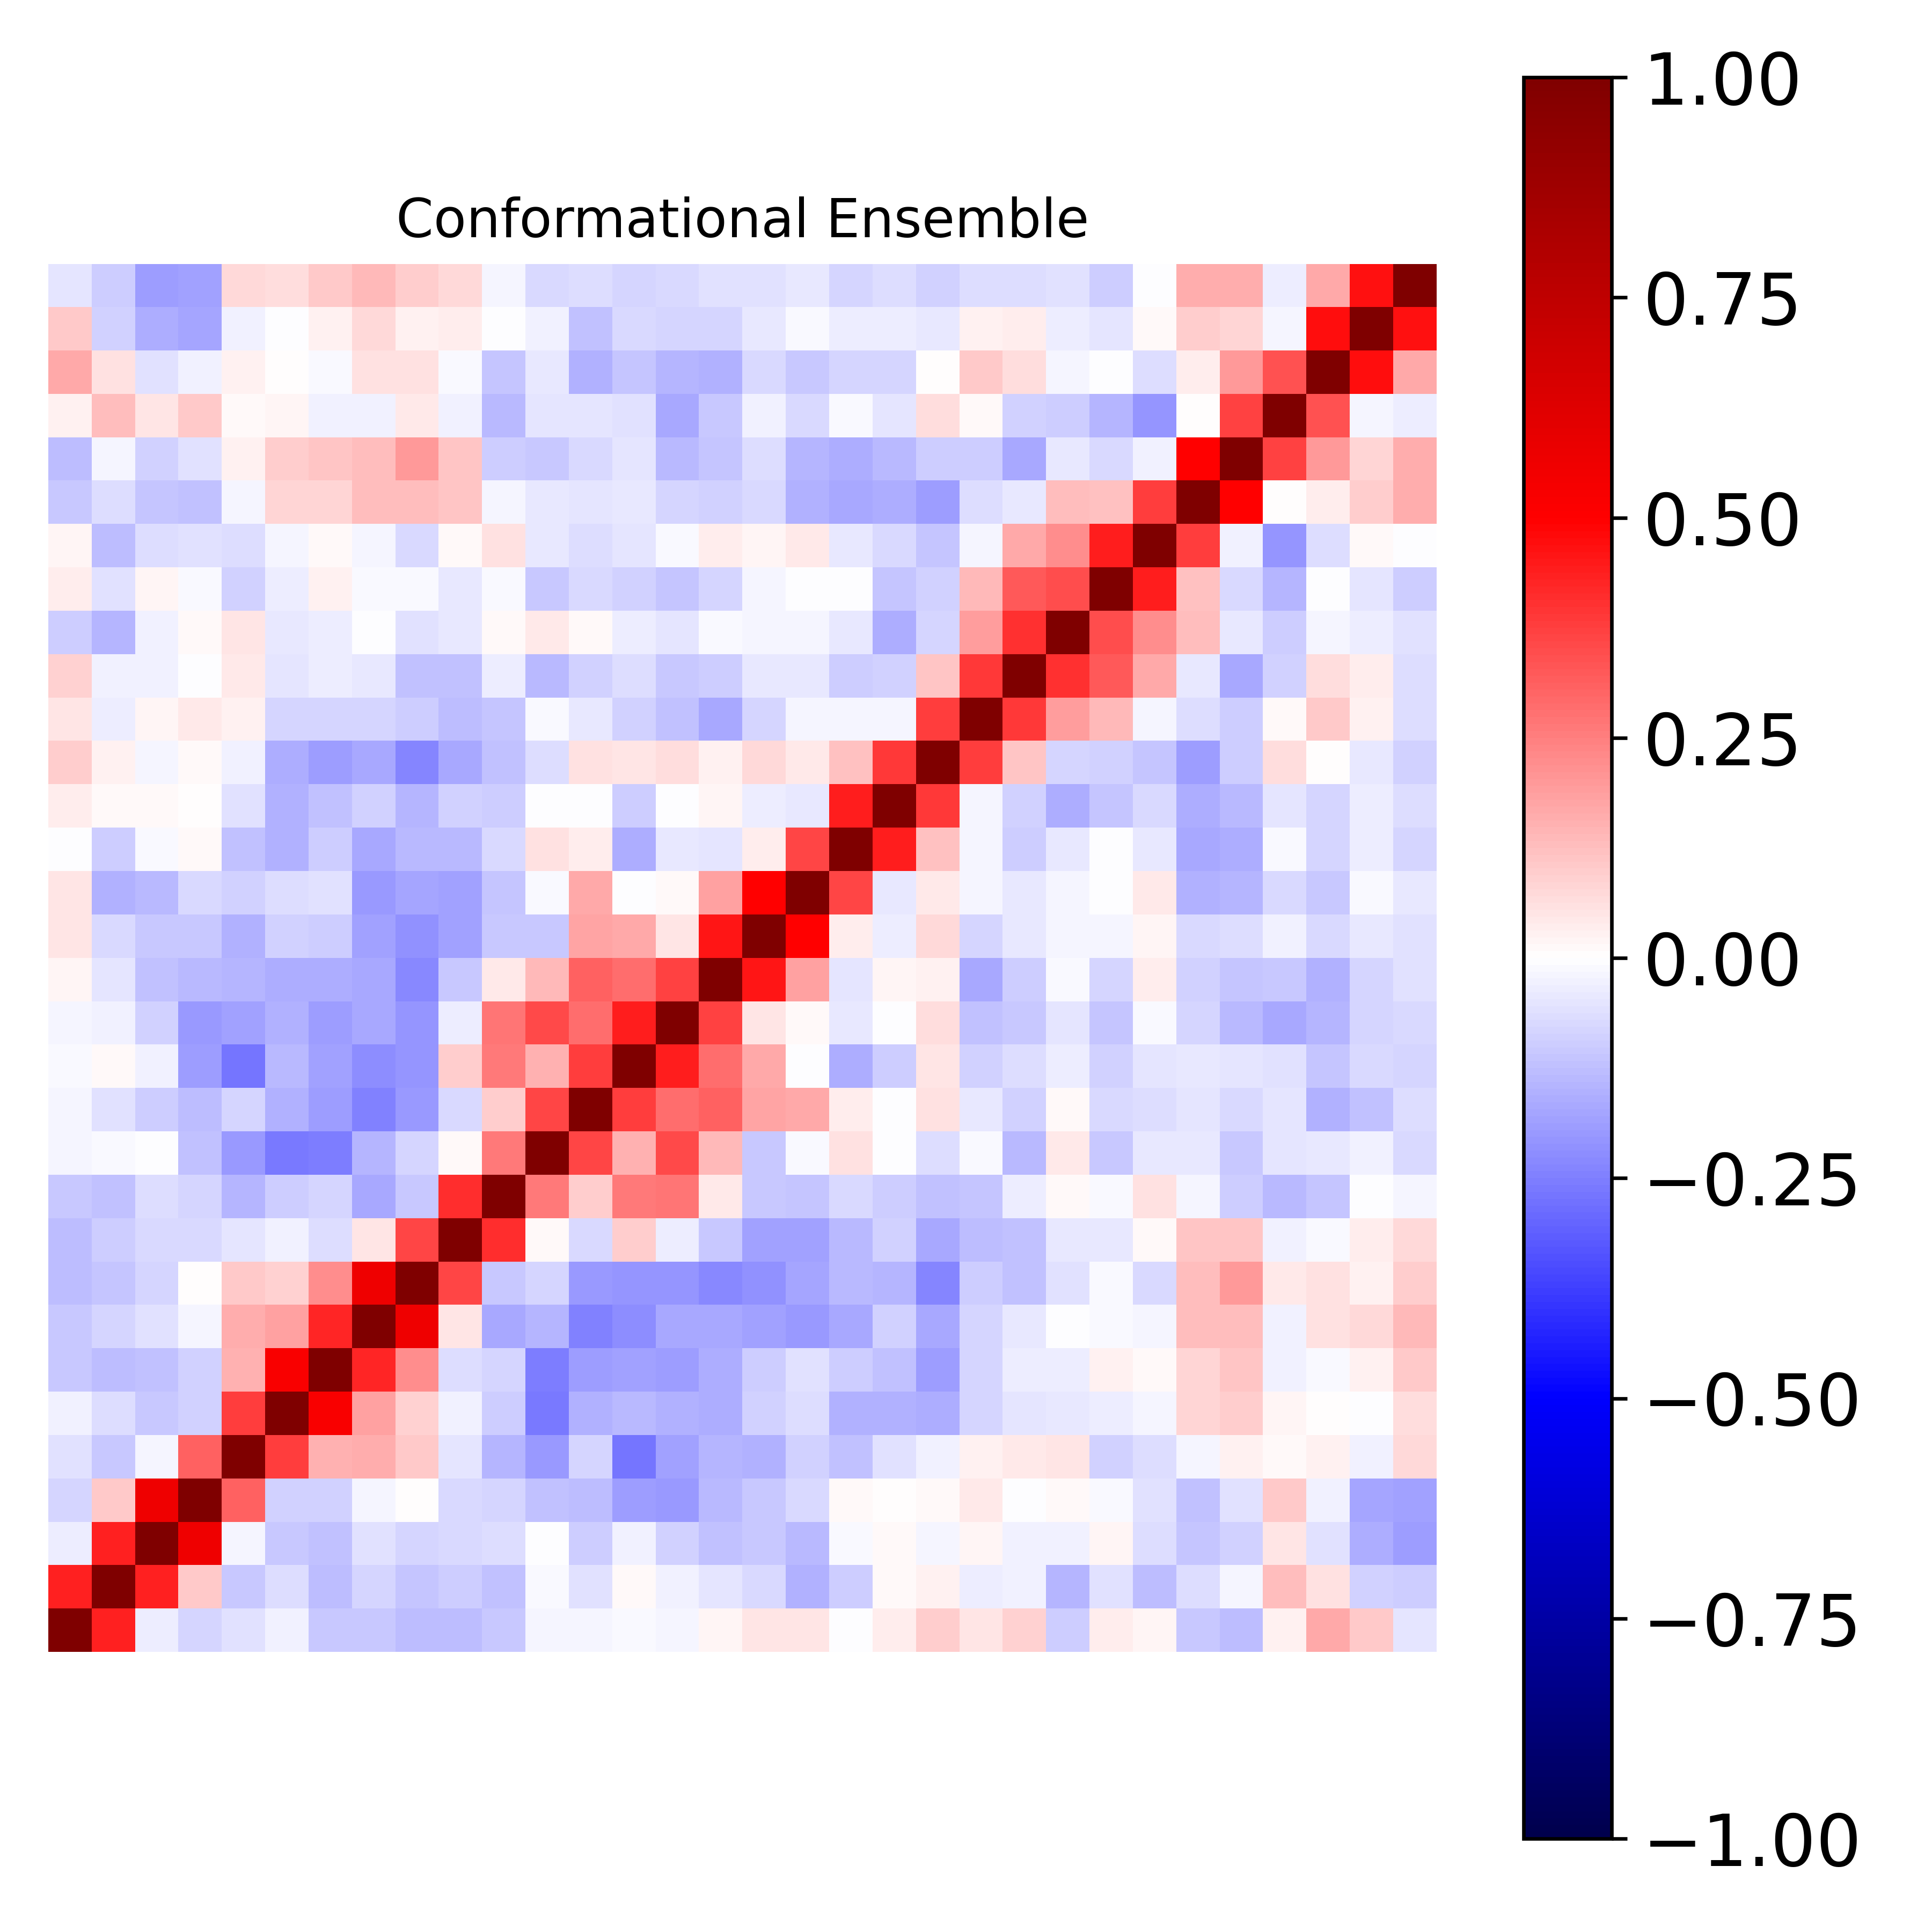

The data file committed next to this chart (first rows):
1.000000000000000000e+00, 4.323030736339304458e-01, -3.787389112652811418e-02, -8.526532085816623807e-02, -6.180336478530298189e-02, -2.548518152364537964e-02, -1.069276305217939649e-01, -1.062888990464006811e-01, -1.273720218318143416e-01, -1.266436483349437092e-01, -1.073696672440711819e-01, -1.750718038405746357e-02, -1.818589907686911714e-02, -1.521761632581716123e-02, -1.594480171657741002e-02, 2.065437143425661454e-02, 4.997330498414087607e-02, 5.212934978055580593e-02, -3.832643842302043812e-03, 3.319539225930704524e-02, 9.448180645375663100e-02, 5.097410818749829181e-02, 8.765416725356700578e-02, -9.573763664293165332e-02
4.323030736339304458e-01, 1.000000000000000000e+00, 4.335582590700253203e-01, 1.067261264721372921e-01, -1.075439927623886988e-01, -6.589187396139183084e-02, -1.303882651889403943e-01, -7.828083583247953670e-02, -1.121706994078506131e-01, -9.894559107126291164e-02, -1.247530054203483119e-01, -1.254217710117392325e-02, -5.585597685512260629e-02, 1.389143025916045673e-02, -2.674628224063631612e-02, -5.356160144403643991e-02, -7.324249031277416111e-02, -1.503402420945232631e-01, -9.906927571477473771e-02, 1.292939851711308666e-02, 2.676512494234327758e-02, -3.808597304968248942e-02, -2.590616086972647933e-02, -1.455592278605541967e-01
-3.787389112652811418e-02, 4.335582590700253203e-01, 1.000000000000000000e+00, 5.618463493243379681e-01, -1.865347476461973186e-02, -1.078560196721757569e-01, -1.188123323819976485e-01, -5.992197813340648105e-02, -8.576426894025968029e-02, -7.589203754549987690e-02, -6.344249653016596768e-02, -1.485128125942035068e-03, -9.971403292517037886e-02, -2.890475595530418718e-02, -9.186140440834500431e-02, -1.247146030828061858e-01, -1.074117427087495219e-01, -1.399248919511996703e-01, -8.402335811168525070e-03, 8.671227105338427318e-03, -2.084618782270960050e-02, 1.946869851984884409e-02, -2.514021758630370293e-02, -2.823204537613412807e-02
-8.526532085816623807e-02, 1.067261264721372921e-01, 5.618463493243379681e-01, 1.000000000000000000e+00, 3.072028709049068329e-01, -8.935336037239750839e-02, -8.848837946710524927e-02, -1.713063736035089560e-02, 3.079171855600088947e-03, -7.069401880851106101e-02, -8.070559542731028935e-02, -1.177118256526340778e-01, -1.295229377987054398e-01, -1.889064119032069500e-01, -2.011434919984932956e-01, -1.384788783655160616e-01, -1.055964641904127699e-01, -7.560945653963159485e-02, 1.368365993953020270e-02, 5.286010012745422613e-03, 1.286790666797335558e-02, 4.086299278925832612e-02, -6.899951529997292235e-03, 1.052168080564107669e-02
-6.180336478530298189e-02, -1.075439927623886988e-01, -1.865347476461973186e-02, 3.072028709049068329e-01, 1.000000000000000000e+00, 3.790878254457246688e-01, 1.490888677735729417e-01, 1.624252174444776597e-01, 1.063325326752286720e-01, -5.202749997223867634e-02, -1.474183542414910231e-01, -2.022194317651491158e-01, -8.041580493367217475e-02, -2.726471438917143497e-01, -1.812060423176198032e-01, -1.464341477202014408e-01, -1.550179622941755264e-01, -8.670944399117531953e-02, -1.249153918157036997e-01, -6.154027860730357929e-02, -2.955207914649812806e-02, 2.593697934885705672e-02, 4.048334219060330252e-02, 4.719221708583538899e-02
-2.548518152364537964e-02, -6.589187396139183084e-02, -1.078560196721757569e-01, -8.935336037239750839e-02, 3.790878254457246688e-01, 1.000000000000000000e+00, 5.228998111914552327e-01, 1.808634148973235489e-01, 9.212834483974553790e-02, -3.111619557104529712e-02, -9.908764028426852999e-02, -2.584941799912390814e-01, -1.540555400259968621e-01, -1.381095879769254908e-01, -1.557000461110581713e-01, -1.628364088983223212e-01, -8.865630141634869843e-02, -6.573776283798059283e-02, -1.560904088849041915e-01, -1.532305643876227808e-01, -1.632662988947330696e-01, -8.537590661142020754e-02, -5.420417451544867760e-02, -4.017397899600976680e-02
-1.069276305217939649e-01, -1.303882651889403943e-01, -1.188123323819976485e-01, -8.848837946710524927e-02, 1.490888677735729417e-01, 5.228998111914552327e-01, 1.000000000000000000e+00, 4.285550569039003332e-01, 2.222961086852524581e-01, -6.870274454423938582e-02, -8.362546007207696808e-02, -2.559783594944438079e-01, -1.938483129989110321e-01, -1.849015128471066249e-01, -1.926146840433744234e-01, -1.634518807813132579e-01, -1.000225363833592285e-01, -5.477077684350611930e-02, -9.381244063883657780e-02, -1.181557671522295710e-01, -1.882279530572072146e-01, -8.499300652196153938e-02, -3.860115020672329894e-02, -3.457801516300961636e-02
-1.062888990464006811e-01, -7.828083583247953670e-02, -5.992197813340648105e-02, -1.713063736035089560e-02, 1.624252174444776597e-01, 1.808634148973235489e-01, 4.285550569039003332e-01, 1.000000000000000000e+00, 5.619452115980763107e-01, 5.279345074851844732e-02, -1.711871937521443343e-01, -1.449179039918142842e-01, -2.441491234767739493e-01, -2.258309887816076500e-01, -1.674893487855970697e-01, -1.666592239768740769e-01, -1.854586468535169563e-01, -2.020669907371201168e-01, -1.695252088841119886e-01, -9.262602100627867485e-02, -1.672429054685515282e-01, -8.427923027606851192e-02, -4.490385208219653534e-02, -7.354799418332304967e-03
-1.273720218318143416e-01, -1.121706994078506131e-01, -8.576426894025968029e-02, 3.079171855600088947e-03, 1.063325326752286720e-01, 9.212834483974553790e-02, 2.222961086852524581e-01, 5.619452115980763107e-01, 1.000000000000000000e+00, 3.652707564887417990e-01, -1.036180889987214360e-01, -8.447082284907560246e-02, -1.963945562902189301e-01, -2.082532802635512770e-01, -2.081938639820211656e-01, -2.298682823297124311e-01, -2.143837199008543359e-01, -1.722263252644444520e-01, -1.371698752059586635e-01, -1.456342447935032036e-01, -2.416128084647104490e-01, -9.469563316372565931e-02, -1.208257402620322579e-01, -6.074581895250395769e-02
-1.266436483349437092e-01, -9.894559107126291164e-02, -7.589203754549987690e-02, -7.069401880851106101e-02, -5.202749997223867634e-02, -3.111619557104529712e-02, -6.870274454423938582e-02, 5.279345074851844732e-02, 3.652707564887417990e-01, 1.000000000000000000e+00, 4.101777957743658054e-01, 1.362585663057081647e-02, -7.038524238033412594e-02, 9.581837758314336317e-02, -3.177334759484008037e-02, -1.090272279913822723e-01, -1.834410085128445334e-01, -1.800325849710499027e-01, -1.335347958178540739e-01, -9.353005363826605301e-02, -1.718524752396762001e-01, -1.269125902127300476e-01, -1.192650128075581212e-01, -4.297342504969539623e-02
-1.073696672440711819e-01, -1.247530054203483119e-01, -6.344249653016596768e-02, -8.070559542731028935e-02, -1.474183542414910231e-01, -9.908764028426852999e-02, -8.362546007207696808e-02, -1.711871937521443343e-01, -1.036180889987214360e-01, 4.101777957743658054e-01, 1.000000000000000000e+00, 2.584108004855836804e-01, 9.376032805602652065e-02, 2.610365584503611669e-01, 2.661713516119024736e-01, 4.619725360619901522e-02, -1.060125277957076756e-01, -1.097884639189391914e-01, -7.751776637881140075e-02, -9.535633939508253443e-02, -1.221762475862390868e-01, -1.116423749579645436e-01, -3.606007727513542427e-02, 1.092401438581779363e-02
-1.750718038405746357e-02, -1.254217710117392325e-02, -1.485128125942035068e-03, -1.177118256526340778e-01, -2.022194317651491158e-01, -2.584941799912390814e-01, -2.559783594944438079e-01, -1.449179039918142842e-01, -8.447082284907560246e-02, 1.362585663057081647e-02, 2.584108004855836804e-01, 1.000000000000000000e+00, 3.608912798922703780e-01, 1.539694651352490895e-01, 3.564675398230333081e-01, 1.337420035300409260e-01, -1.041142602603601502e-01, -1.285971319540828162e-02, 6.061043367344297328e-02, -6.924766961682880632e-03, -6.387897709687262449e-02, -1.514483855050163981e-02, -1.340828736200622151e-01, 4.379948079827924307e-02
-1.818589907686911714e-02, -5.585597685512260629e-02, -9.971403292517037886e-02, -1.295229377987054398e-01, -8.041580493367217475e-02, -1.540555400259968621e-01, -1.938483129989110321e-01, -2.441491234767739493e-01, -1.963945562902189301e-01, -7.038524238033412594e-02, 9.376032805602652065e-02, 3.608912798922703780e-01, 1.000000000000000000e+00, 3.793930423868885349e-01, 2.849010021827616534e-01, 3.065809013078283352e-01, 1.733206020308955264e-01, 1.690321829082510052e-01, 3.272804336543505555e-02, -2.473917515700982742e-03, 5.606059051106016683e-02, -4.320474811381970481e-02, -8.834577835836893156e-02, 7.996991286610797764e-03
-1.521761632581716123e-02, 1.389143025916045673e-02, -2.890475595530418718e-02, -1.889064119032069500e-01, -2.726471438917143497e-01, -1.381095879769254908e-01, -1.849015128471066249e-01, -2.258309887816076500e-01, -2.082532802635512770e-01, 9.581837758314336317e-02, 2.610365584503611669e-01, 1.539694651352490895e-01, 3.793930423868885349e-01, 1.000000000000000000e+00, 4.401355891787243069e-01, 2.867873234008075367e-01, 1.640709869279953215e-01, -6.500050666035680005e-03, -1.591697551334127214e-01, -9.485748186233565471e-02, 5.166083682913853725e-02, -8.826555215174930469e-02, -6.961976700999376877e-02, -3.407016411620256841e-02
-1.594480171657741002e-02, -2.674628224063631612e-02, -9.186140440834500431e-02, -2.011434919984932956e-01, -1.812060423176198032e-01, -1.557000461110581713e-01, -1.926146840433744234e-01, -1.674893487855970697e-01, -2.081938639820211656e-01, -3.177334759484008037e-02, 2.661713516119024736e-01, 3.564675398230333081e-01, 2.849010021827616534e-01, 4.401355891787243069e-01, 1.000000000000000000e+00, 3.725124315771988770e-01, 5.415288700302706149e-02, 1.395533458789160151e-02, -4.065126290686269656e-02, -6.533155879825724988e-03, 6.628682782810033092e-02, -1.187928635879399591e-01, -1.033687466053218734e-01, -5.358349032166028619e-02
2.065437143425661454e-02, -5.356160144403643991e-02, -1.247146030828061858e-01, -1.384788783655160616e-01, -1.464341477202014408e-01, -1.628364088983223212e-01, -1.634518807813132579e-01, -1.666592239768740769e-01, -2.298682823297124311e-01, -1.090272279913822723e-01, 4.619725360619901522e-02, 1.337420035300409260e-01, 3.065809013078283352e-01, 2.867873234008075367e-01, 3.725124315771988770e-01, 1.000000000000000000e+00, 4.552519534071007845e-01, 1.846480365532821299e-01, -5.113632939329885996e-02, 1.837770690952185079e-02, 3.035358393427332532e-02, -1.663964134762939973e-01, -9.907365696222210361e-02, -8.015495960838560710e-03
4.997330498414087607e-02, -7.324249031277416111e-02, -1.074117427087495219e-01, -1.055964641904127699e-01, -1.550179622941755264e-01, -8.865630141634869843e-02, -1.000225363833592285e-01, -1.854586468535169563e-01, -2.143837199008543359e-01, -1.834410085128445334e-01, -1.060125277957076756e-01, -1.041142602603601502e-01, 1.733206020308955264e-01, 1.640709869279953215e-01, 5.415288700302706149e-02, 4.552519534071007845e-01, 1.000000000000000000e+00, 4.985641719867247024e-01, 3.500214520713325339e-02, -3.390953869381450186e-02, 7.146566594854064647e-02, -8.317427091619396251e-02, -4.278710120162722980e-02, -2.318985027186072981e-02
5.212934978055580593e-02, -1.503402420945232631e-01, -1.399248919511996703e-01, -7.560945653963159485e-02, -8.670944399117531953e-02, -6.573776283798059283e-02, -5.477077684350611930e-02, -2.020669907371201168e-01, -1.722263252644444520e-01, -1.800325849710499027e-01, -1.097884639189391914e-01, -1.285971319540828162e-02, 1.690321829082510052e-01, -6.500050666035680005e-03, 1.395533458789160151e-02, 1.846480365532821299e-01, 4.985641719867247024e-01, 1.000000000000000000e+00, 3.593917307704553310e-01, -4.087509421626698419e-02, 4.119624349781455391e-02, -2.051246263684034649e-02, -4.425380699961765918e-02, -1.928809058520447942e-02
-3.832643842302043812e-03, -9.906927571477473771e-02, -8.402335811168525070e-03, 1.368365993953020270e-02, -1.249153918157036997e-01, -1.560904088849041915e-01, -9.381244063883657780e-02, -1.695252088841119886e-01, -1.371698752059586635e-01, -1.335347958178540739e-01, -7.751776637881140075e-02, 6.061043367344297328e-02, 3.272804336543505555e-02, -1.591697551334127214e-01, -4.065126290686269656e-02, -5.113632939329885996e-02, 3.500214520713325339e-02, 3.593917307704553310e-01, 1.000000000000000000e+00, 4.394550488988647197e-01, 1.199059839932916233e-01, -1.658436507522575640e-02, -9.543993175844527055e-02, -4.380486839494276280e-02
3.319539225930704524e-02, 1.292939851711308666e-02, 8.671227105338427318e-03, 5.286010012745422613e-03, -6.154027860730357929e-02, -1.532305643876227808e-01, -1.181557671522295710e-01, -9.262602100627867485e-02, -1.456342447935032036e-01, -9.353005363826605301e-02, -9.535633939508253443e-02, -6.924766961682880632e-03, -2.473917515700982742e-03, -9.485748186233565471e-02, -6.533155879825724988e-03, 1.837770690952185079e-02, -3.390953869381450186e-02, -4.087509421626698419e-02, 4.394550488988647197e-01, 1.000000000000000000e+00, 3.878334653104801300e-01, -1.844074088183404042e-02, -9.153480080956767628e-02, -1.633362398089203138e-01
9.448180645375663100e-02, 2.676512494234327758e-02, -2.084618782270960050e-02, 1.286790666797335558e-02, -2.955207914649812806e-02, -1.632662988947330696e-01, -1.882279530572072146e-01, -1.672429054685515282e-01, -2.416128084647104490e-01, -1.718524752396762001e-01, -1.221762475862390868e-01, -6.387897709687262449e-02, 5.606059051106016683e-02, 5.166083682913853725e-02, 6.628682782810033092e-02, 3.035358393427332532e-02, 7.146566594854064647e-02, 4.119624349781455391e-02, 1.199059839932916233e-01, 3.878334653104801300e-01, 1.000000000000000000e+00, 3.823786731141420869e-01, 1.104820108356484865e-01, -8.178606503715474263e-02
5.097410818749829181e-02, -3.808597304968248942e-02, 1.946869851984884409e-02, 4.086299278925832612e-02, 2.593697934885705672e-02, -8.537590661142020754e-02, -8.499300652196153938e-02, -8.427923027606851192e-02, -9.469563316372565931e-02, -1.269125902127300476e-01, -1.116423749579645436e-01, -1.514483855050163981e-02, -4.320474811381970481e-02, -8.826555215174930469e-02, -1.187928635879399591e-01, -1.663964134762939973e-01, -8.317427091619396251e-02, -2.051246263684034649e-02, -1.658436507522575640e-02, -1.844074088183404042e-02, 3.823786731141420869e-01, 1.000000000000000000e+00, 3.879980306230326748e-01, 1.886400038915327093e-01
8.765416725356700578e-02, -2.590616086972647933e-02, -2.514021758630370293e-02, -6.899951529997292235e-03, 4.048334219060330252e-02, -5.420417451544867760e-02, -3.860115020672329894e-02, -4.490385208219653534e-02, -1.208257402620322579e-01, -1.192650128075581212e-01, -3.606007727513542427e-02, -1.340828736200622151e-01, -8.834577835836893156e-02, -6.961976700999376877e-02, -1.033687466053218734e-01, -9.907365696222210361e-02, -4.278710120162722980e-02, -4.425380699961765918e-02, -9.543993175844527055e-02, -9.153480080956767628e-02, 1.104820108356484865e-01, 3.879980306230326748e-01, 1.000000000000000000e+00, 4.032018834843308364e-01
-9.573763664293165332e-02, -1.455592278605541967e-01, -2.823204537613412807e-02, 1.052168080564107669e-02, 4.719221708583538899e-02, -4.017397899600976680e-02, -3.457801516300961636e-02, -7.354799418332304967e-03, -6.074581895250395769e-02, -4.297342504969539623e-02, 1.092401438581779363e-02, 4.379948079827924307e-02, 7.996991286610797764e-03, -3.407016411620256841e-02, -5.358349032166028619e-02, -8.015495960838560710e-03, -2.318985027186072981e-02, -1.928809058520447942e-02, -4.380486839494276280e-02, -1.633362398089203138e-01, -8.178606503715474263e-02, 1.886400038915327093e-01, 4.032018834843308364e-01, 1.000000000000000000e+00
3.174779804913762521e-02, -6.241188265707622862e-02, 2.157878790141501760e-02, -1.391347647753552429e-02, -8.831610949174888148e-02, -3.281889158462372724e-02, 2.746926394900617296e-02, -1.355343673703455175e-02, -1.039287892314118625e-02, -4.168469753248910808e-02, -1.278475915816172995e-02, -1.083511248722747455e-01, -7.475752992991159529e-02, -8.828433698994030132e-02, -1.117974470427519074e-01, -8.070915645978728181e-02, -1.573999392489819349e-02, -2.606879554708152122e-03, -1.723862805357119694e-04, -1.141690491438228650e-01, -9.007672605338017113e-02, 1.381286290072359091e-01, 3.209602625300735923e-01, 3.451422525821445375e-01
1.583655754655560743e-02, -1.265059405189750963e-01, -6.633973863716370600e-02, -5.816177855462607849e-02, -6.889771617579260043e-02, -2.135106950076818069e-02, 8.596733647966092740e-03, -2.302300420976228015e-02, -7.704384988962206804e-02, 9.268544308960270650e-03, 5.821992504492093379e-02, -4.234709489386416503e-02, -6.638549140524641068e-02, -5.255144590154066375e-02, -1.477352045214725199e-02, 3.227837199406437957e-02, 1.742055051590396184e-02, 4.076099572465245735e-02, -4.054753705498657240e-02, -7.070034544048726943e-02, -1.142203026536060123e-01, -1.887714951810290365e-02, 1.715489612987079748e-01, 2.190717220209907057e-01
-1.016080031705687281e-01, -6.931142639572730746e-02, -1.144062375468928860e-01, -1.228696113682960084e-01, -1.732857121971410203e-02, 8.056399844310321856e-02, 8.455864930573060712e-02, 1.319472406502008588e-01, 1.264835186592706828e-01, 1.150296128596030587e-01, -1.929991602795803202e-02, -4.478488938952310261e-02, -5.045901611192844111e-02, -4.100592801644470375e-02, -8.029448400176202039e-02, -8.620962952017865999e-02, -7.213861673645455275e-02, -1.489573166943237714e-01, -1.659723278695733051e-01, -1.574758701547392115e-01, -1.907539737384324474e-01, -6.564519309638416900e-02, -4.313822211851336269e-02, 1.310758352110167613e-01
-1.325862115281742915e-01, -1.804107177242449817e-02, -9.254870782881512159e-02, -5.863785959798384351e-02, 2.717033444528823768e-02, 1.009506841210241895e-01, 1.097342056022675011e-01, 1.293277359753438327e-01, 1.968829700337209609e-01, 1.093795298301550173e-01, -9.968442994462649309e-02, -1.038557716254472352e-01, -7.239227069958664718e-02, -5.379716351694541904e-02, -1.356751751177712739e-01, -1.103525499722074477e-01, -6.669974478758995684e-02, -1.447030808075502606e-01, -1.598047549149078650e-01, -1.381615974666048352e-01, -1.009683470630815955e-01, -9.682615845043968106e-02, -1.684390348702224649e-01, -4.130666658256373913e-02
2.736329256391038800e-02, 1.306616228042887795e-01, 4.760945659166349736e-02, 1.066925649484592870e-01, 1.112327995610243488e-02, 1.775639634034267139e-02, -3.008121572431067189e-02, -2.430253340023727504e-02, 4.443708131693138025e-02, -2.603609907435856449e-02, -1.387103866761128512e-01, -4.940162685054846209e-02, -4.996509790381731264e-02, -5.925008082291136069e-02, -1.701583146489393517e-01, -1.022780603287701678e-01, -2.562818126458083282e-02, -7.119870315884085921e-02, -1.343750448323160346e-02, -5.028242977514018469e-02, 7.005053310658386490e-02, 9.236901607085144794e-03, -8.864372340683765450e-02, -9.766660881763068736e-02
1.698071270157629209e-01, 5.644478963624044443e-02, -5.570812019428618422e-02, -3.043880189705028272e-02, 2.399951489105200952e-02, 7.151012763493914785e-03, -1.424309097408720665e-02, 6.134775439447583828e-02, 5.901832241771545057e-02, -8.704595991320521198e-03, -1.158011544784434688e-01, -4.355433726158634139e-02, -1.545846999372721686e-01, -1.129400128844521706e-01, -1.445466907891056474e-01, -1.517101933664003754e-01, -7.272738287095356635e-02, -1.021129034971797883e-01, -7.932210488502489110e-02, -8.498215164758052276e-02, 3.708879709558282785e-03, 1.017488030949238176e-01, 6.996393723610812299e-02, -1.985037351685814064e-02
1.051789166728684249e-01, -9.358174527084117678e-02, -1.624971688754268673e-01, -1.744895836942599032e-01, -2.484911334911198144e-02, -4.169112707504405747e-03, 2.416704330057926203e-02, 7.267483997173186661e-02, 3.013156885673992993e-02, 3.761249085243340007e-02, -5.641927880717126538e-03, -2.358489263251329487e-02, -1.212752989706366441e-01, -7.460483361880107522e-02, -7.892424439331872932e-02, -8.521906449660154870e-02, -3.908863252664113858e-02, -1.007883374565881653e-02, -3.797962309611589704e-02, -3.296020378739089596e-02, -4.198903101168068724e-02, 2.526937292357117268e-02, 3.887730043594495727e-02, -3.638186564956864127e-02
-5.351839169470961471e-02, -9.716095386727388594e-02, -1.938864492692119468e-01, -1.862972922961353972e-01, 7.050545611240166544e-02, 6.800087256005030167e-02, 1.029671453276132104e-01, 1.333473868916764393e-01, 9.408689398081286626e-02, 7.752218850824250940e-02, -2.068931353597142433e-02, -7.272538132310046866e-02, -6.566029733814726654e-02, -7.948505983923744023e-02, -7.411217358767326069e-02, -5.531319240352282340e-02, -5.986736132389456483e-02, -4.652881128189786941e-02, -8.143733027572794270e-02, -6.340730163374437567e-02, -8.697324528370875552e-02, -6.559678594935933194e-02, -6.601701827481101792e-02, -5.916636878440074271e-02
